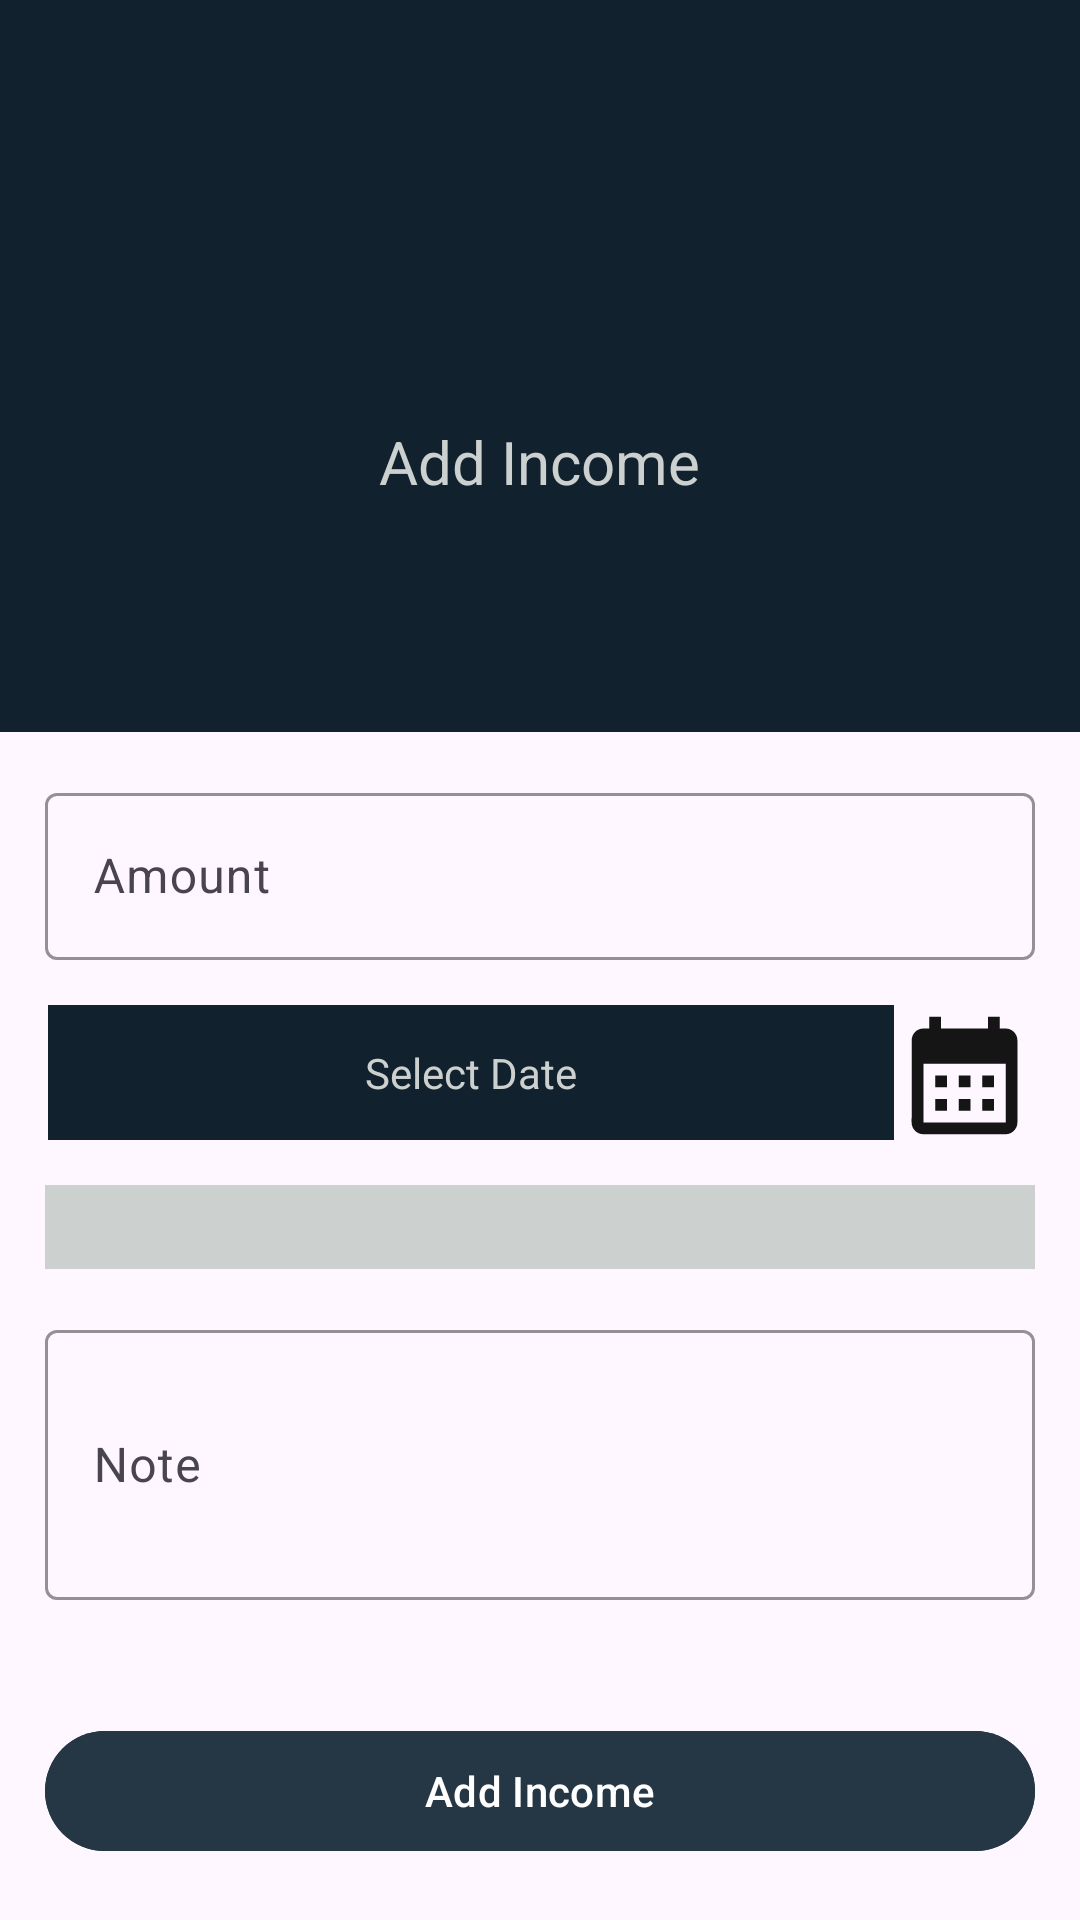

Produce the Android XML layout that renders to this screen, including the resource entries it uses.
<!-- AndroidManifest.xml: application theme Theme.MeterialDesign_Prectices -->
<!-- res/layout/activity_add_income.xml -->
<?xml version="1.0" encoding="utf-8"?>
<RelativeLayout xmlns:android="http://schemas.android.com/apk/res/android"
    xmlns:app="http://schemas.android.com/apk/res-auto"
    xmlns:tools="http://schemas.android.com/tools"
    android:layout_width="match_parent"
    android:layout_height="match_parent"
    tools:context=".AddIncome">


    <include layout="@layout/toolbar"
        android:id="@+id/income_toolbar"
        android:layout_alignParentTop="true"
        android:layout_width="match_parent"
        android:layout_height="wrap_content"/>

    <FrameLayout
        android:layout_below="@+id/income_toolbar"
        android:id="@+id/frame"
        android:layout_width="match_parent"
        android:layout_height="180dp"
        android:background="@color/dark_blue">

        <androidx.appcompat.widget.AppCompatTextView
            android:layout_width="wrap_content"
            android:layout_height="wrap_content"
            android:layout_gravity="center"
            android:text="Add Income"
            android:textColor="@color/blueLight"
            android:textSize="20sp" />

    </FrameLayout>


    <com.google.android.material.textfield.TextInputLayout
        android:id="@+id/income_input"
        android:layout_width="match_parent"
        android:layout_height="wrap_content"
        android:layout_below="@id/frame"
        android:layout_margin="15dp"
        android:hint="Amount"
        app:boxStrokeColor="@color/dark_blue">

        <com.google.android.material.textfield.TextInputEditText
            android:id="@+id/add_income"
            android:layout_width="match_parent"
            android:layout_height="wrap_content"
            android:inputType="number|numberDecimal"
            android:maxLines="1" />

    </com.google.android.material.textfield.TextInputLayout>


    <ImageView
        android:id="@+id/calender_img"
        android:layout_width="47dp"
        android:layout_height="47dp"
        android:layout_below="@+id/income_input"
        android:layout_alignParentEnd="true"
        android:layout_marginLeft="5dp"
        android:layout_marginEnd="15dp"
        android:src="@drawable/baseline_calendar_month_24" />

    <FrameLayout
        android:id="@+id/date_frame"
        android:layout_width="match_parent"
        android:layout_height="45dp"
        android:layout_below="@id/income_input"
        android:layout_marginLeft="16dp"
        android:layout_toLeftOf="@+id/calender_img"
        android:background="@color/dark_blue">

        <com.google.android.material.textview.MaterialTextView
            android:id="@+id/date_txt"
            android:layout_width="wrap_content"
            android:layout_height="wrap_content"
            android:layout_gravity="center"
            android:text="Select Date"
            android:textColor="@color/blueLight"
            android:textSize="14sp" />
    </FrameLayout>





    <androidx.appcompat.widget.AppCompatSpinner
        android:id="@+id/category_spin"
        android:layout_width="match_parent"
        android:layout_height="wrap_content"
        android:layout_below="@id/date_frame"
        android:layout_marginLeft="15dp"
        android:layout_marginTop="15dp"
        android:layout_marginRight="15dp"
        android:background="@color/blueLight"
        android:padding="14dp" />


    <com.google.android.material.textfield.TextInputLayout
        android:id="@+id/note_input"
        android:layout_width="match_parent"
        android:layout_height="100dp"
        android:layout_below="@id/category_spin"
        android:layout_margin="15dp"
        android:hint="Note"
        app:boxStrokeColor="@color/dark_blue">

        <com.google.android.material.textfield.TextInputEditText
            android:id="@+id/note"
            android:layout_width="match_parent"
            android:layout_height="90dp"
            android:inputType="textMultiLine"
            android:lines="3"
            android:maxLength="200" />

    </com.google.android.material.textfield.TextInputLayout>

    <com.google.android.material.button.MaterialButton
        android:id="@+id/add"
        android:layout_width="match_parent"
        android:layout_height="wrap_content"
        android:layout_below="@+id/note_input"
        android:layout_marginLeft="15dp"
        android:layout_marginTop="20dp"
        android:layout_marginRight="15dp"
        android:backgroundTint="@color/blue"
        android:text="Add Income" />

</RelativeLayout>
<!-- res/layout/toolbar.xml (included above) -->
<?xml version="1.0" encoding="utf-8"?>
<com.google.android.material.appbar.AppBarLayout
    xmlns:android="http://schemas.android.com/apk/res/android"
    xmlns:app="http://schemas.android.com/apk/res-auto"
    app:layout_constraintStart_toStartOf="parent"
    app:layout_constraintTop_toTopOf="parent"
    app:layout_constraintEnd_toEndOf="parent"
    android:layout_width="match_parent"
    android:layout_height="wrap_content">


<androidx.appcompat.widget.Toolbar
    android:id="@+id/home_toolbar"
    android:layout_width="match_parent"
    android:layout_height="wrap_content"
    android:layout_alignParentTop="true"
    android:background="@color/dark_blue"
    app:popupTheme="@style/MyToolbarStyle"
    app:subtitleTextColor="@color/white"
    app:titleTextColor="@color/white">
</androidx.appcompat.widget.Toolbar>


</com.google.android.material.appbar.AppBarLayout>
<!-- resources referenced by this layout -->
<resources>
  <color name="blue">#253745</color>
  <color name="blueLight">#CCD0CF</color>
  <color name="dark_blue">#11212D</color>
  <color name="white">#FFFFFFFF</color>
  <!-- drawable baseline_calendar_month_24 (drawable) -->
  <vector android:height="24dp" android:tint="#161515"
      android:viewportHeight="24" android:viewportWidth="24"
      android:width="24dp" xmlns:android="http://schemas.android.com/apk/res/android">
      <path android:fillColor="@android:color/white" android:pathData="M19,4h-1V2h-2v2H8V2H6v2H5C3.89,4 3.01,4.9 3.01,6L3,20c0,1.1 0.89,2 2,2h14c1.1,0 2,-0.9 2,-2V6C21,4.9 20.1,4 19,4zM19,20H5V10h14V20zM9,14H7v-2h2V14zM13,14h-2v-2h2V14zM17,14h-2v-2h2V14zM9,18H7v-2h2V18zM13,18h-2v-2h2V18zM17,18h-2v-2h2V18z"/>
  </vector>
  <style name="MyToolbarStyle" parent="ThemeOverlay.Material3.Toolbar.Surface">
          <item name="android:colorBackground">@color/blue_lighter</item>
          <item name="android:textColor">@color/darker_blue</item>
      </style>
  <style name="Theme.MeterialDesign_Prectices" parent="Base.Theme.MeterialDesign_Prectices" />
  <color name="blue_lighter">#9ba8ab</color>
  <color name="darker_blue">#06141B</color>
  <style name="Base.Theme.MeterialDesign_Prectices" parent="Theme.Material3.DayNight.NoActionBar">
          
           <item name="colorPrimaryDark">@color/darker_blue</item>
          <item name="colorPrimary">@color/dark_blue</item>
          <item name="android:navigationBarColor">@color/dark_blue</item>
      </style>
  <style name="Theme.Material3.DayNight.NoActionBar">
          <item name="windowActionBar">false</item>
          <item name="windowNoTitle">true</item>
      </style>
</resources>
